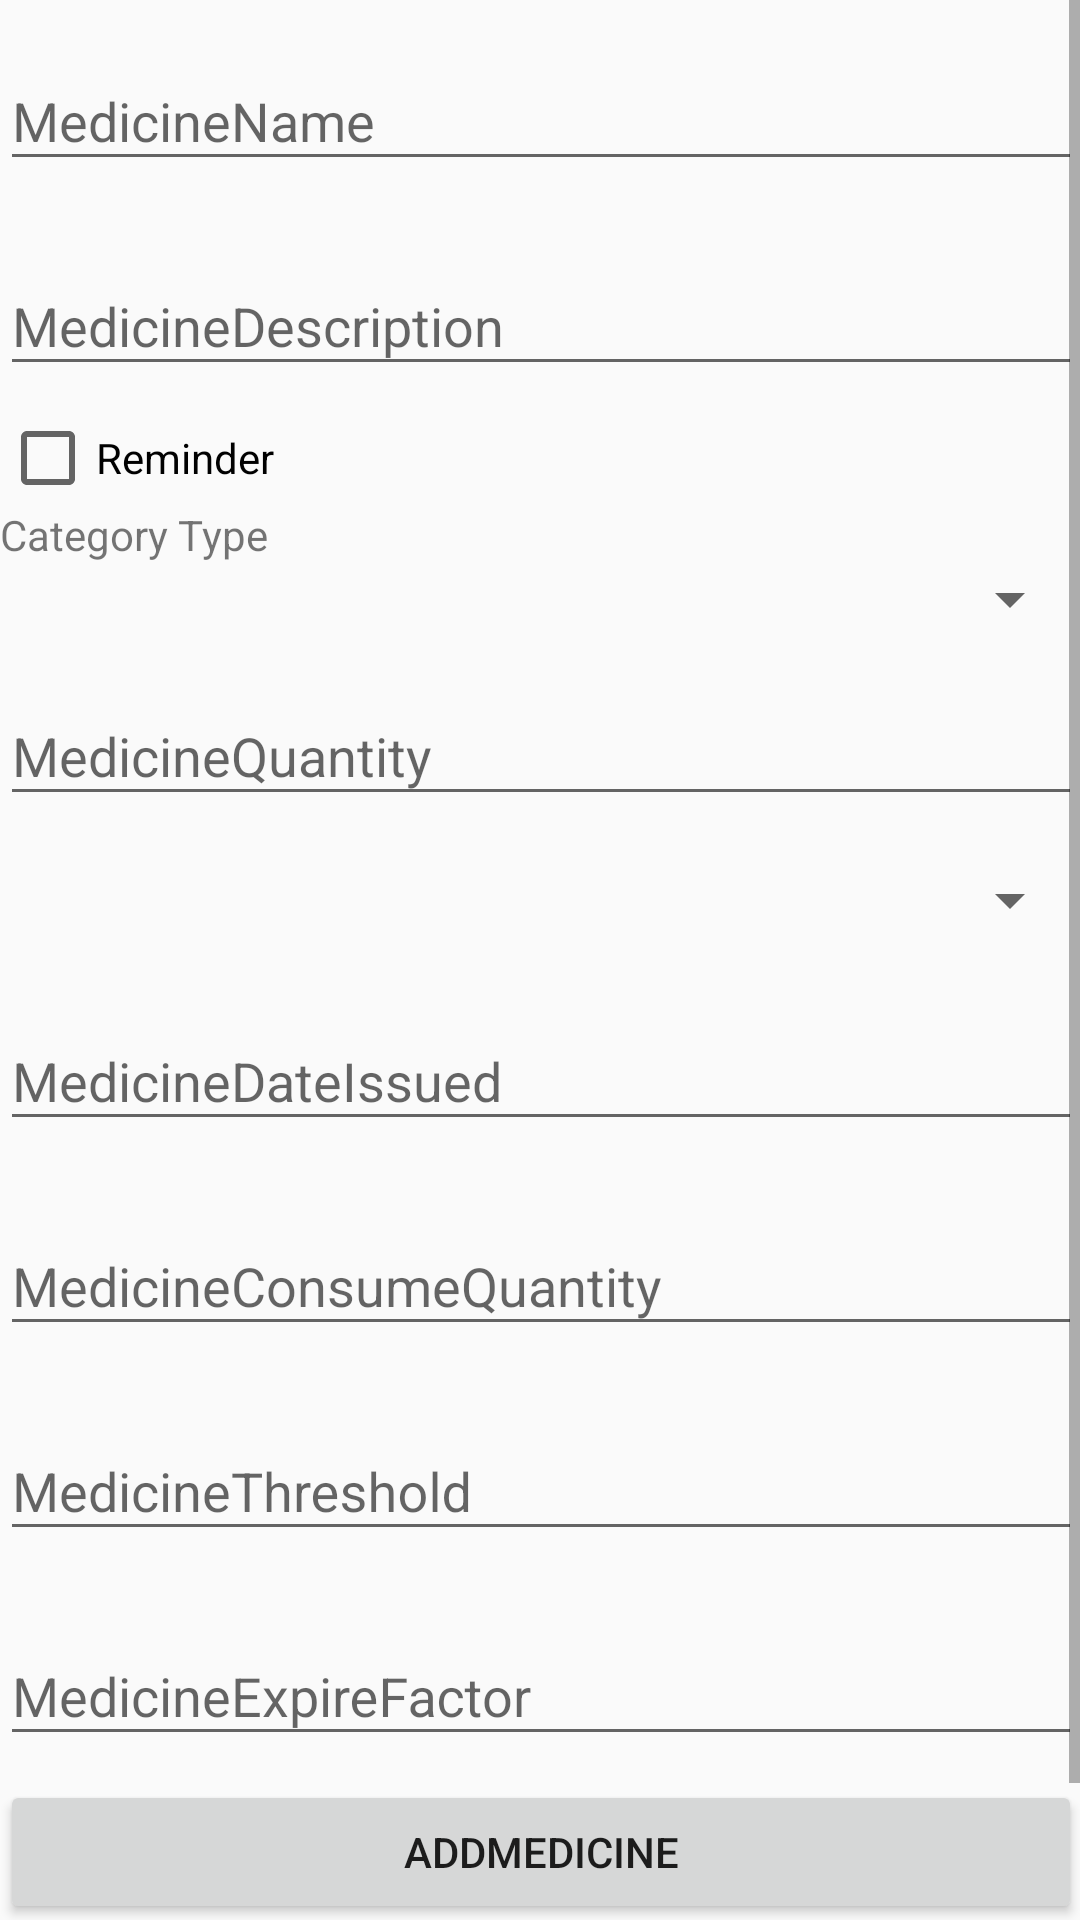

The Android layout XML behind this screen, and the referenced resources:
<!-- AndroidManifest.xml: application theme AppTheme -->
<!-- res/layout/activity_medicine_new.xml -->
<?xml version="1.0" encoding="utf-8"?>
<LinearLayout
    xmlns:android="http://schemas.android.com/apk/res/android"
    xmlns:app="http://schemas.android.com/apk/res-auto"
    xmlns:tools="http://schemas.android.com/tools"
    android:layout_width="match_parent"
    android:layout_height="match_parent"
    android:orientation="vertical"
    android:paddingTop="0dp"
    android:paddingLeft="0dp"
    android:paddingRight="0dp">
    <android.support.design.widget.AppBarLayout
        android:layout_width="match_parent"
        android:layout_height="wrap_content"
        android:theme="@style/AppTheme.AppBarOverlay">
     </android.support.design.widget.AppBarLayout>

    <ScrollView
        android:layout_width="fill_parent"
        android:layout_height="fill_parent"
        android:fitsSystemWindows="true"
        android:orientation="vertical"
        android:paddingBottom="@dimen/activity_vertical_margin"
        android:paddingLeft="@dimen/activity_horizontal_margin"
        android:paddingRight="@dimen/activity_horizontal_margin"
        android:paddingTop="@dimen/activity_vertical_margin"
        app:layout_scrollFlags="scroll"
        tools:context="f06.medipal.NewMedicineActivity">


        <LinearLayout
            android:layout_width="match_parent"
            android:layout_height="match_parent"
            android:orientation="vertical"
            android:paddingLeft="0dp"
            android:paddingRight="0dp"
            android:paddingTop="0dp">

            
            <android.support.design.widget.TextInputLayout
                android:layout_width="match_parent"
                android:layout_height="wrap_content"
                android:layout_marginBottom="8dp"
                android:layout_marginTop="8dp">

                <EditText
                    android:id="@+id/input_name"
                    android:layout_width="match_parent"
                    android:layout_height="wrap_content"
                    android:hint="MedicineName"
                    android:inputType="textAutoComplete" />
            </android.support.design.widget.TextInputLayout>


            
            <android.support.design.widget.TextInputLayout
                android:layout_width="match_parent"
                android:layout_height="wrap_content"
                android:layout_marginBottom="8dp"
                android:layout_marginTop="8dp">

                <EditText
                    android:id="@+id/input_description"
                    android:layout_width="match_parent"
                    android:layout_height="wrap_content"
                    android:hint="MedicineDescription"
                    android:inputType="textShortMessage" />
            </android.support.design.widget.TextInputLayout>


            
            <CheckBox
                android:text="Reminder"
                android:layout_width="match_parent"
                android:layout_height="wrap_content"
                android:id="@+id/checkBoxRemind" />

            <android.support.design.widget.TextInputLayout
                android:id="@+id/container_starttime"
                android:visibility="gone"
                android:layout_width="match_parent"
                android:layout_height="wrap_content"
                android:layout_marginBottom="8dp"
                android:layout_marginTop="8dp">

                <EditText
                    android:id="@+id/input_starttime"
                    android:layout_width="match_parent"
                    android:layout_height="wrap_content"
                    android:focusable="false"
                    android:hint="Start time"
                    android:inputType="date" />
            </android.support.design.widget.TextInputLayout>

            <android.support.design.widget.TextInputLayout
                android:id="@+id/container_frequency"
                android:layout_width="match_parent"
                android:visibility="gone"
                android:layout_height="wrap_content"
                android:layout_marginBottom="8dp"
                android:layout_marginTop="8dp">

                <EditText
                    android:id="@+id/input_frequency"
                    android:layout_width="match_parent"
                    android:layout_height="wrap_content"
                    android:hint="Frequency"
                    android:inputType="number" />
            </android.support.design.widget.TextInputLayout>

            <android.support.design.widget.TextInputLayout
                android:id="@+id/container_interval"
                android:visibility="gone"
                android:layout_width="match_parent"
                android:layout_height="wrap_content"
                android:layout_marginBottom="8dp"
                android:layout_marginTop="8dp">

                <EditText
                    android:id="@+id/input_interval"
                    android:layout_width="match_parent"
                    android:layout_height="wrap_content"
                    android:hint="Interval"
                    android:inputType="number" />
            </android.support.design.widget.TextInputLayout>

            
            <TextView
                android:id="@+id/textViewType"
                android:layout_width="match_parent"
                android:layout_height="wrap_content"
                android:text="Category Type"
                tools:text="Category Type" />

            <Spinner
                android:id="@+id/spinnerCategory"
                android:layout_width="match_parent"
                android:layout_height="wrap_content" />

            
            <android.support.design.widget.TextInputLayout
                android:layout_width="match_parent"
                android:layout_height="wrap_content"
                android:layout_marginBottom="8dp"
                android:layout_marginTop="8dp">

                <EditText
                    android:id="@+id/input_quantity"
                    android:layout_width="match_parent"
                    android:layout_height="wrap_content"
                    android:hint="MedicineQuantity"
                    android:inputType="number" />
            </android.support.design.widget.TextInputLayout>


            
            <android.support.design.widget.TextInputLayout
                android:layout_width="match_parent"
                android:layout_height="wrap_content"
                android:layout_marginBottom="8dp"
                android:layout_marginTop="8dp">

                <Spinner
                    android:id="@+id/spinner_dosage"
                    android:hint="MedicineDosage"
                    android:layout_width="match_parent"
                    android:layout_height="wrap_content" />
            </android.support.design.widget.TextInputLayout>


            
            <android.support.design.widget.TextInputLayout
                android:layout_width="match_parent"
                android:layout_height="wrap_content"
                android:layout_marginBottom="8dp"
                android:layout_marginTop="8dp">

                <EditText
                    android:id="@+id/input_dateissued"
                    android:layout_width="match_parent"
                    android:layout_height="wrap_content"
                    android:focusable="false"
                    android:hint="MedicineDateIssued"
                    android:inputType="date" />
            </android.support.design.widget.TextInputLayout>


            
            <android.support.design.widget.TextInputLayout
                android:layout_width="match_parent"
                android:layout_height="wrap_content"
                android:layout_marginBottom="8dp"
                android:layout_marginTop="8dp">

                <EditText
                    android:id="@+id/input_consumequantity"
                    android:layout_width="match_parent"
                    android:layout_height="wrap_content"
                    android:hint="MedicineConsumeQuantity"
                    android:inputType="number" />
            </android.support.design.widget.TextInputLayout>


            
            <android.support.design.widget.TextInputLayout
                android:layout_width="match_parent"
                android:layout_height="wrap_content"
                android:layout_marginBottom="8dp"
                android:layout_marginTop="8dp">

                <EditText
                    android:id="@+id/input_threshold"
                    android:layout_width="match_parent"
                    android:layout_height="wrap_content"
                    android:hint="MedicineThreshold"
                    android:inputType="number" />
            </android.support.design.widget.TextInputLayout>

            
            <android.support.design.widget.TextInputLayout
                android:layout_width="match_parent"
                android:layout_height="wrap_content"
                android:layout_marginBottom="8dp"
                android:layout_marginTop="8dp">

                <EditText
                    android:id="@+id/input_expirefactor"
                    android:layout_width="match_parent"
                    android:layout_height="wrap_content"
                    android:hint="MedicineExpireFactor"
                    android:inputType="number" />
            </android.support.design.widget.TextInputLayout>

            <Button
                android:id="@+id/buttonCreate"
                android:layout_width="match_parent"
                android:layout_height="wrap_content"
                android:onClick="onOK"
                android:text="AddMedicine" />

            <Button
                android:id="@+id/buttonCancel"
                android:layout_width="match_parent"
                android:layout_height="wrap_content"
                android:onClick="onCancel"
                android:text="Cancel" />


        </LinearLayout>

    </ScrollView>
</LinearLayout>
<!-- resources referenced by this layout -->
<resources>
  <style name="AppTheme.AppBarOverlay" parent="ThemeOverlay.AppCompat.Dark.ActionBar" />
  <style name="AppTheme" parent="Theme.AppCompat.Light.DarkActionBar">
          
          <item name="colorPrimary">@color/colorPrimary</item>
          <item name="colorPrimaryDark">@color/colorPrimaryDark</item>
          <item name="colorAccent">@color/colorAccent</item>
      </style>
  <!-- not gathered from this repository: default colours our renderer supplied (Android Studio template values) -->
  <color name="colorPrimary">#FF6200EE</color>
  <color name="colorPrimaryDark">#FF3700B3</color>
  <color name="colorAccent">#FF03DAC5</color>
</resources>
